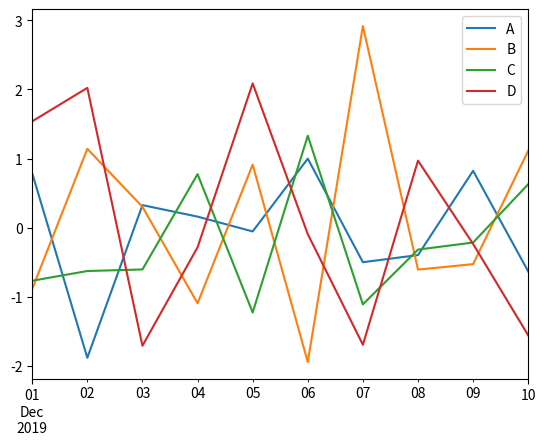
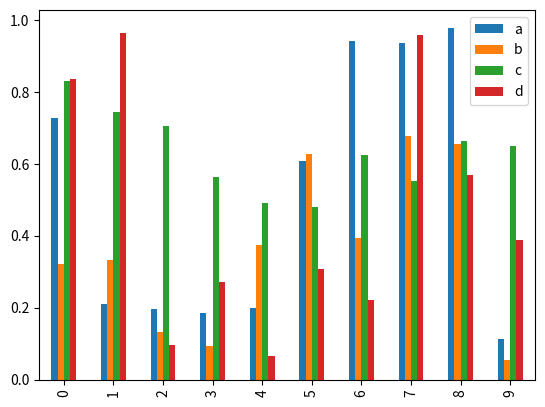
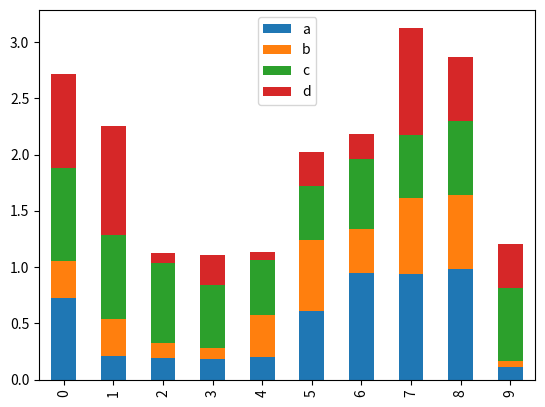
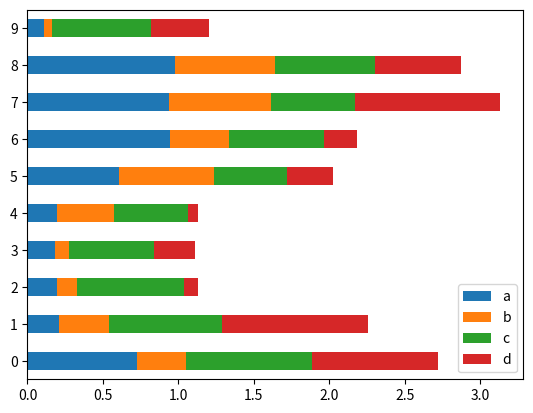
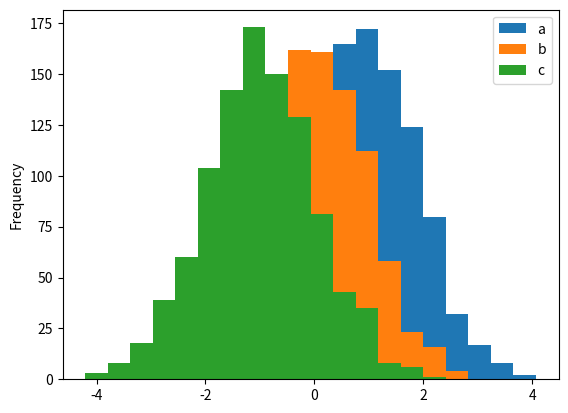
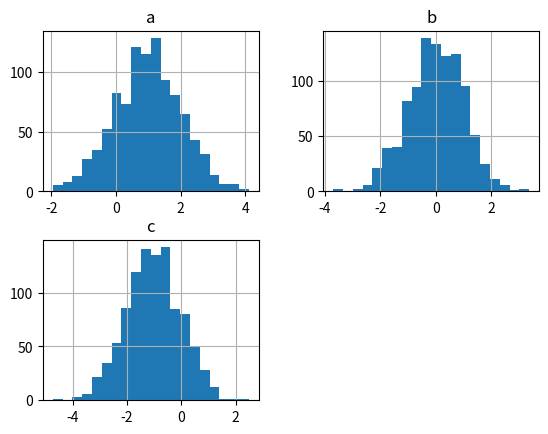
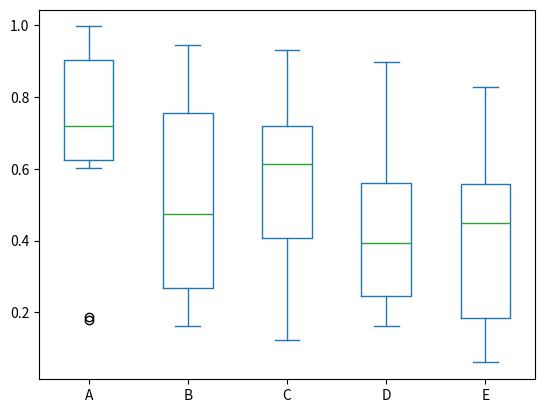
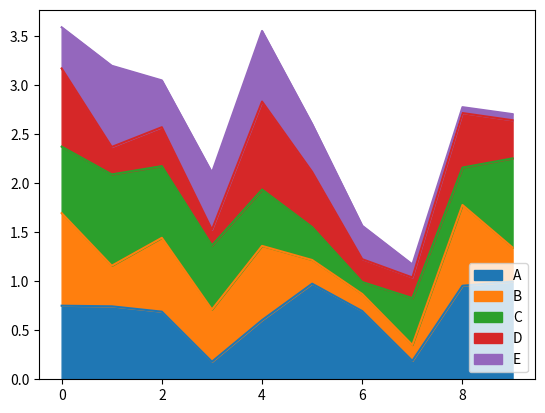
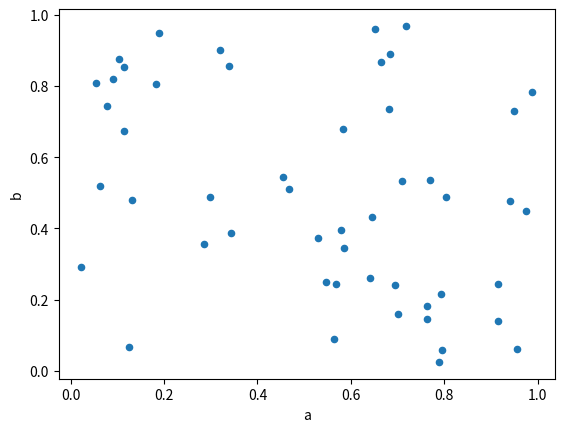
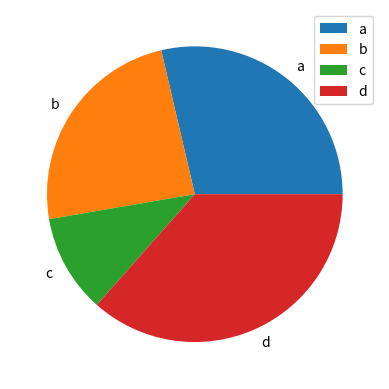

Write the Python code that produced these figures, in order.
# coding=utf-8


import pandas as pd;
import numpy as np;
import matplotlib.pyplot as plt;


print("==========================================================")
print("Pandas可视化");
print("==========================================================")

print("==== 基本绘图 ====");
df = pd.DataFrame(np.random.randn(10, 4), index=pd.date_range('2019/12/01', periods=10),
                  columns=list('ABCD'));
df.plot()



print("==== 条形图 ====");
df = pd.DataFrame(np.random.rand(10, 4), columns=['a', 'b', 'c', 'd']);
df.plot.bar();

df.plot.bar(stacked=True);

#获取水平条形图
df.plot.barh(stacked=True);


#直方图
print("==== 直方图 ====");
df = pd.DataFrame({'a':np.random.randn(1000)+1,'b':np.random.randn(1000),'c':
np.random.randn(1000) - 1}, columns=['a', 'b', 'c'])
df.plot.hist(bins=20);



df=pd.DataFrame({'a':np.random.randn(1000)+1,'b':np.random.randn(1000),'c':
np.random.randn(1000) - 1}, columns=['a', 'b', 'c'])
df.hist(bins=20)


print("==== 箱形图 ====");
df = pd.DataFrame(np.random.rand(10, 5), columns=['A', 'B', 'C', 'D', 'E'])
df.plot.box();


print("==== 区域块图形 ====");
df.plot.area();


print("==== 散点图形 ====");
df = pd.DataFrame(np.random.rand(50, 4), columns=['a', 'b', 'c', 'd'])
df.plot.scatter(x='a', y='b');


print("==== 饼状图 ====");
df = pd.DataFrame(3 * np.random.rand(4), index=['a', 'b', 'c', 'd'], columns=['x'])
df.plot.pie(subplots=True)



plt.show();



# df = pd.DataFrame(np.random.rand(10,4),columns=['a','b','c','d'])
# df.plot.bar().show();









